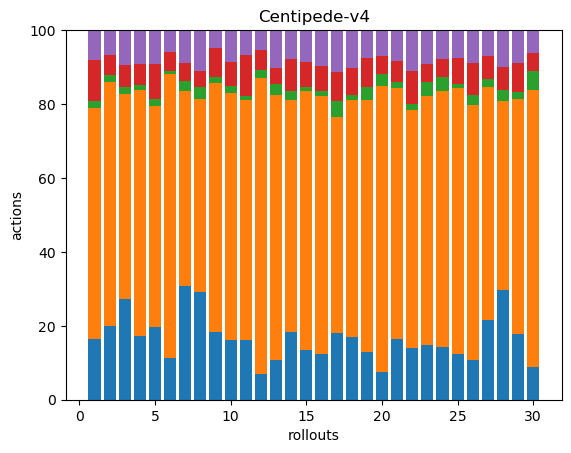

Data behind this chart, as committed beside it:
37, 140, 4, 25, 18, 0, 0, 0, 0, 0, 0, 0, 0, 0, 0, 0, 0, 0
67, 222, 6, 18, 23, 0, 0, 0, 0, 0, 0, 0, 0, 0, 0, 0, 0, 0
58, 118, 4, 13, 20, 0, 0, 0, 0, 0, 0, 0, 0, 0, 0, 0, 0, 0
46, 176, 4, 15, 24, 0, 0, 0, 0, 0, 0, 0, 0, 0, 0, 0, 0, 0
49, 148, 5, 23, 23, 0, 0, 0, 0, 0, 0, 0, 0, 0, 0, 0, 0, 0
48, 328, 3, 22, 25, 0, 0, 0, 0, 0, 0, 0, 0, 0, 0, 0, 0, 0
49, 84, 4, 8, 14, 0, 0, 0, 0, 0, 0, 0, 0, 0, 0, 0, 0, 0
42, 75, 5, 6, 16, 0, 0, 0, 0, 0, 0, 0, 0, 0, 0, 0, 0, 0
49, 179, 4, 21, 13, 0, 0, 0, 0, 0, 0, 0, 0, 0, 0, 0, 0, 0
47, 195, 6, 19, 25, 0, 0, 0, 0, 0, 0, 0, 0, 0, 0, 0, 0, 0
44, 176, 3, 30, 18, 0, 0, 0, 0, 0, 0, 0, 0, 0, 0, 0, 0, 0
33, 374, 11, 25, 25, 0, 0, 0, 0, 0, 0, 0, 0, 0, 0, 0, 0, 0
38, 252, 11, 15, 36, 0, 0, 0, 0, 0, 0, 0, 0, 0, 0, 0, 0, 0
42, 144, 5, 20, 18, 0, 0, 0, 0, 0, 0, 0, 0, 0, 0, 0, 0, 0
58, 304, 5, 29, 38, 0, 0, 0, 0, 0, 0, 0, 0, 0, 0, 0, 0, 0
38, 217, 4, 21, 30, 0, 0, 0, 0, 0, 0, 0, 0, 0, 0, 0, 0, 0
48, 155, 11, 21, 30, 0, 0, 0, 0, 0, 0, 0, 0, 0, 0, 0, 0, 0
53, 201, 4, 23, 32, 0, 0, 0, 0, 0, 0, 0, 0, 0, 0, 0, 0, 0
36, 192, 10, 22, 21, 0, 0, 0, 0, 0, 0, 0, 0, 0, 0, 0, 0, 0
34, 356, 15, 23, 32, 0, 0, 0, 0, 0, 0, 0, 0, 0, 0, 0, 0, 0
51, 210, 5, 17, 26, 0, 0, 0, 0, 0, 0, 0, 0, 0, 0, 0, 0, 0
35, 162, 4, 22, 28, 0, 0, 0, 0, 0, 0, 0, 0, 0, 0, 0, 0, 0
47, 216, 12, 16, 29, 0, 0, 0, 0, 0, 0, 0, 0, 0, 0, 0, 0, 0
51, 250, 13, 18, 28, 0, 0, 0, 0, 0, 0, 0, 0, 0, 0, 0, 0, 0
42, 246, 3, 24, 26, 0, 0, 0, 0, 0, 0, 0, 0, 0, 0, 0, 0, 0
41, 260, 11, 32, 34, 0, 0, 0, 0, 0, 0, 0, 0, 0, 0, 0, 0, 0
41, 119, 4, 12, 13, 0, 0, 0, 0, 0, 0, 0, 0, 0, 0, 0, 0, 0
42, 72, 4, 9, 14, 0, 0, 0, 0, 0, 0, 0, 0, 0, 0, 0, 0, 0
36, 129, 4, 16, 18, 0, 0, 0, 0, 0, 0, 0, 0, 0, 0, 0, 0, 0
32, 269, 18, 18, 22, 0, 0, 0, 0, 0, 0, 0, 0, 0, 0, 0, 0, 0
